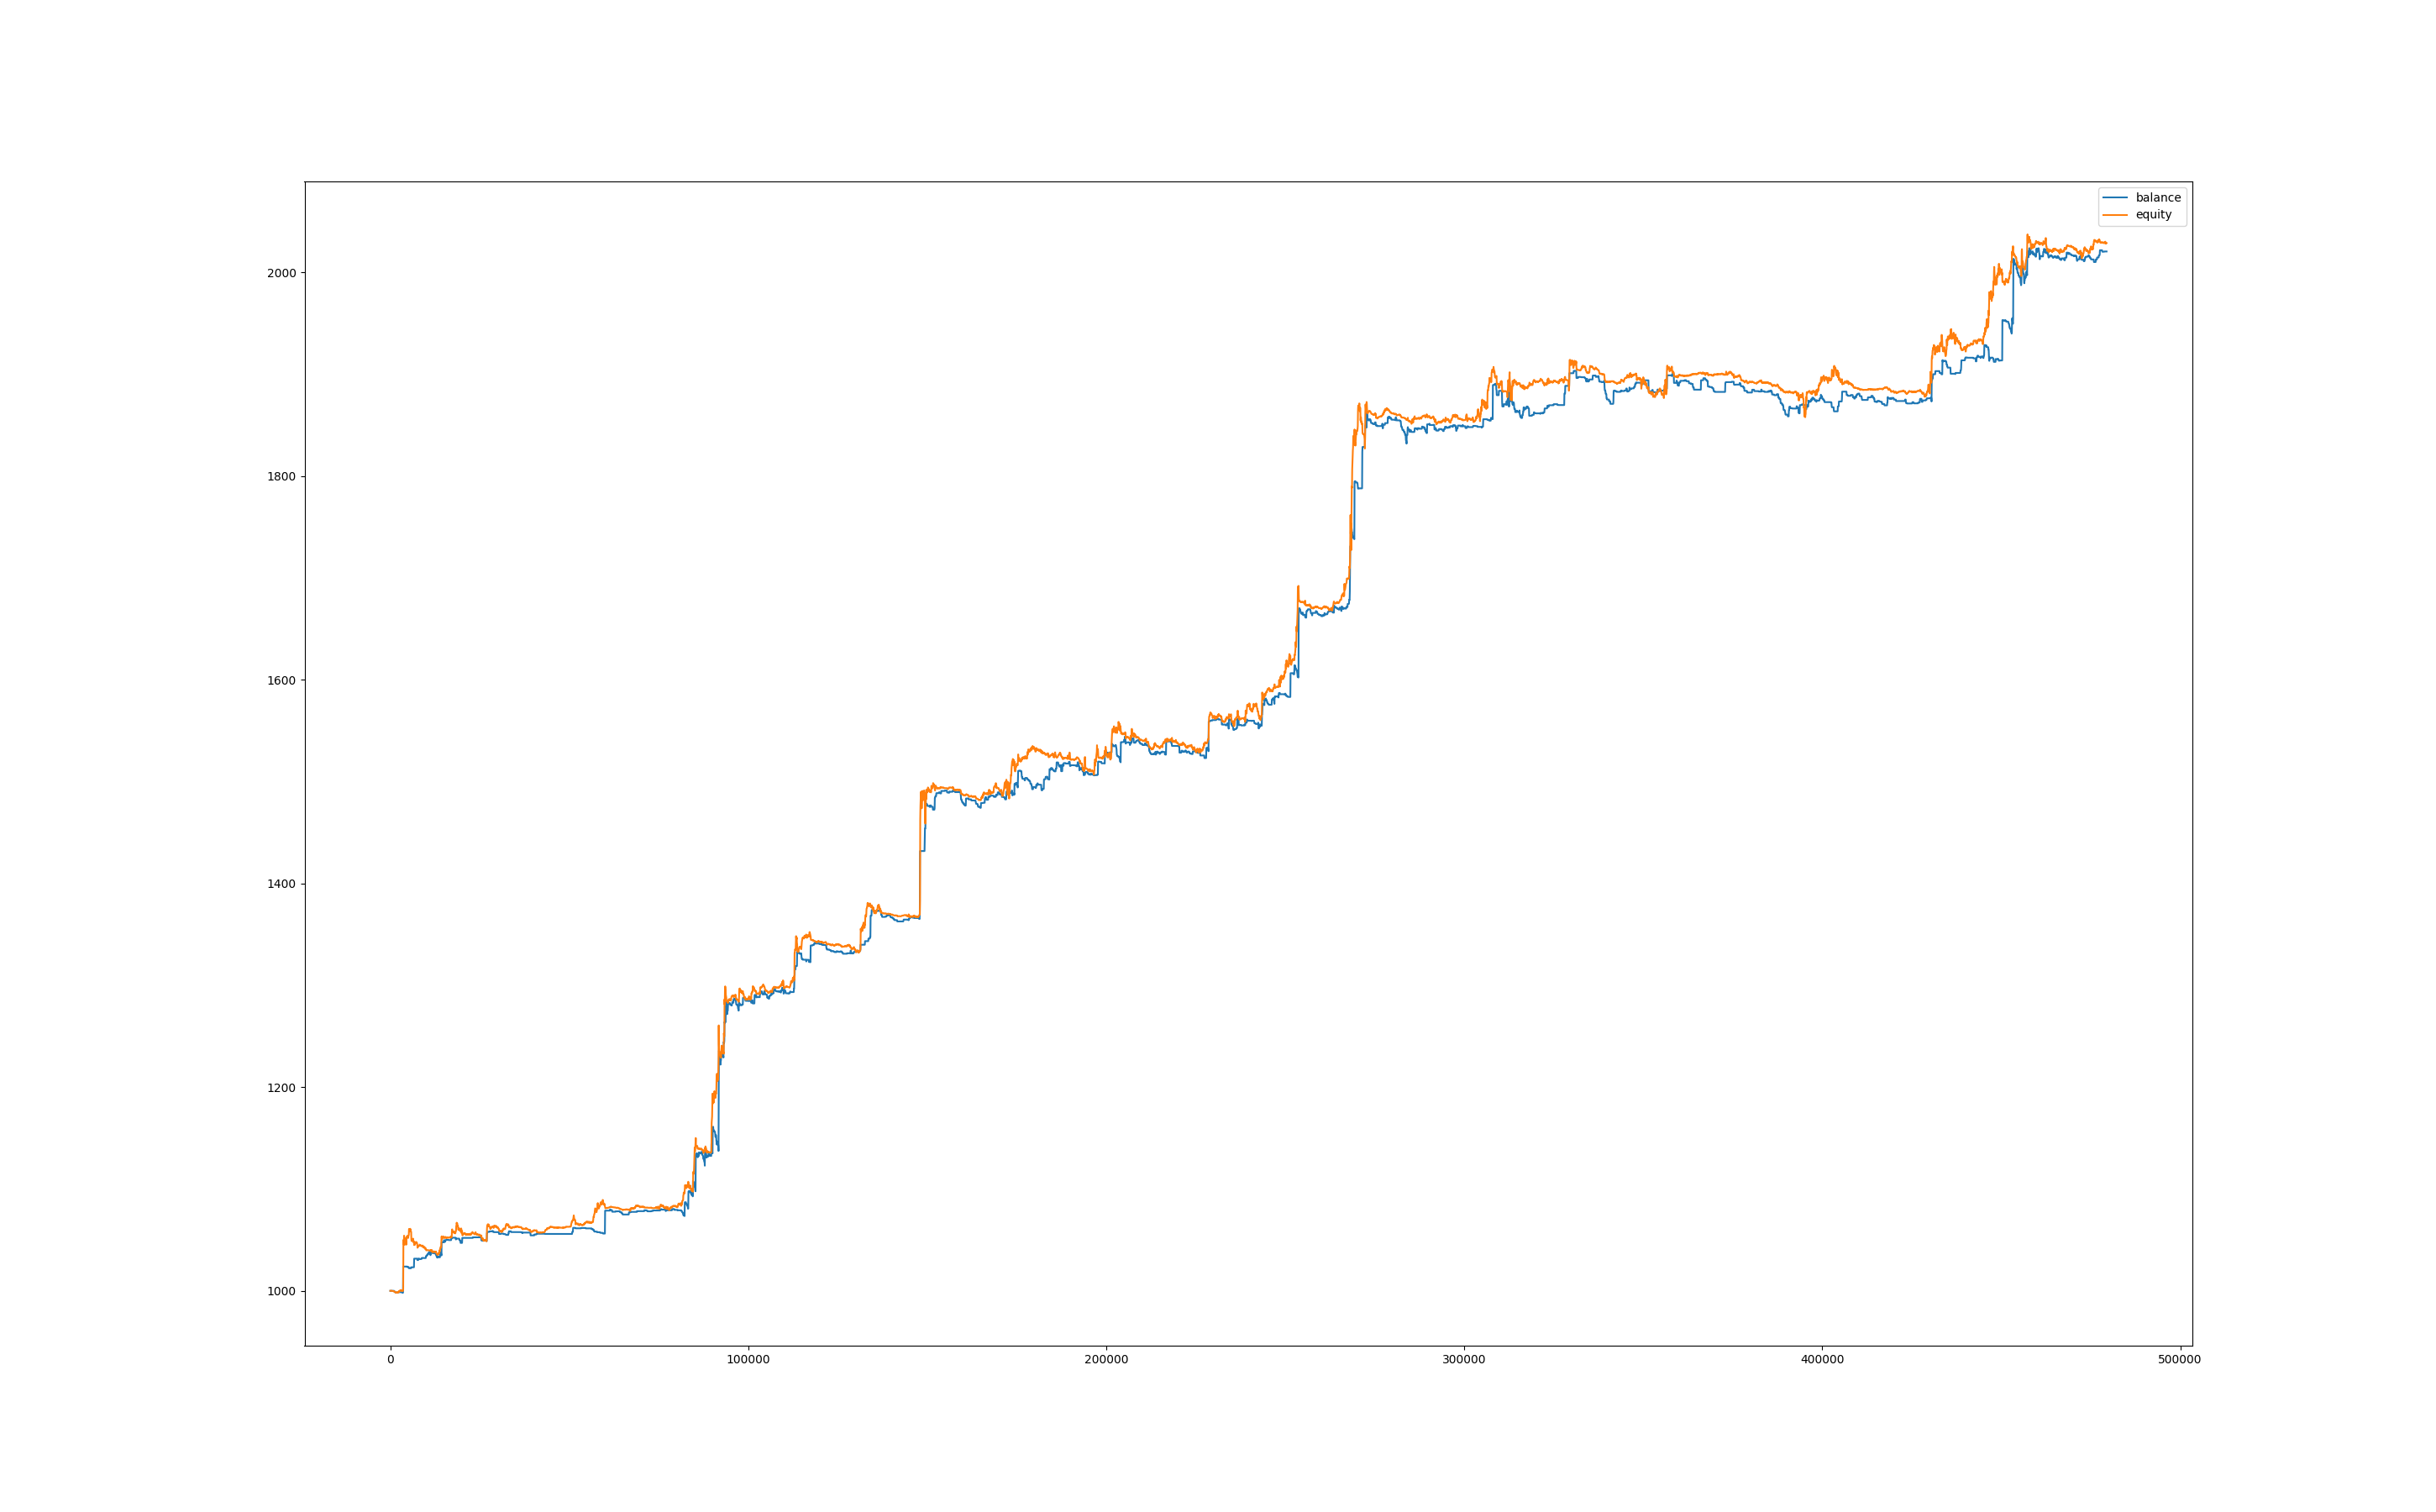

Values plotted in this chart, from the file beside it:
, balance, equity
0, 1000, 1000
60, 1000, 1000
120, 1000, 999.8
180, 1000, 1000
240, 1000, 1000
300, 1000, 1000
360, 1000, 1000
420, 1000, 1000
480, 1000, 1000
540, 1000, 999.9
600, 1000, 999.9
660, 1000, 999.8
720, 1000, 999.7
780, 1000, 999.7
840, 1000, 999.7
900, 1000, 999.8
960, 1000, 999.5
1020, 1000, 999.6
1080, 999.7, 999.5
1140, 999.1, 999.3
1200, 999.1, 999
1260, 999.1, 998.9
1320, 999.1, 998.9
1380, 998.5, 998.9
1440, 998.5, 998.4
1500, 998.5, 998.2
1560, 998.5, 998.2
1620, 998.5, 998.2
1680, 998.5, 998.3
1740, 998.5, 998.4
1800, 998.5, 998.5
1860, 998.5, 998.7
1920, 998.5, 998.5
1980, 998.5, 998.1
2040, 998.5, 998.3
2100, 998.5, 998.4
2160, 998.5, 998.6
2220, 998.5, 998.8
2280, 998.7, 998.6
2340, 998.7, 999.4
2400, 998.7, 999.7
2460, 998.7, 999.3
2520, 998.7, 999.5
2580, 998.7, 999.5
2640, 998.7, 999.7
2700, 998.7, 1000
2760, 998.7, 1001
2820, 998.7, 1001
2880, 998.7, 1001
2940, 998.7, 1001
3000, 998.7, 1000
3060, 998.7, 1000
3120, 998.7, 1000
3180, 998.7, 1000
3240, 998.7, 1000
3300, 998.7, 999.9
3360, 998.7, 1000
3420, 998.1, 999.9
3480, 998.1, 999.9
3540, 998.1, 1000
... 7,931 more rows
